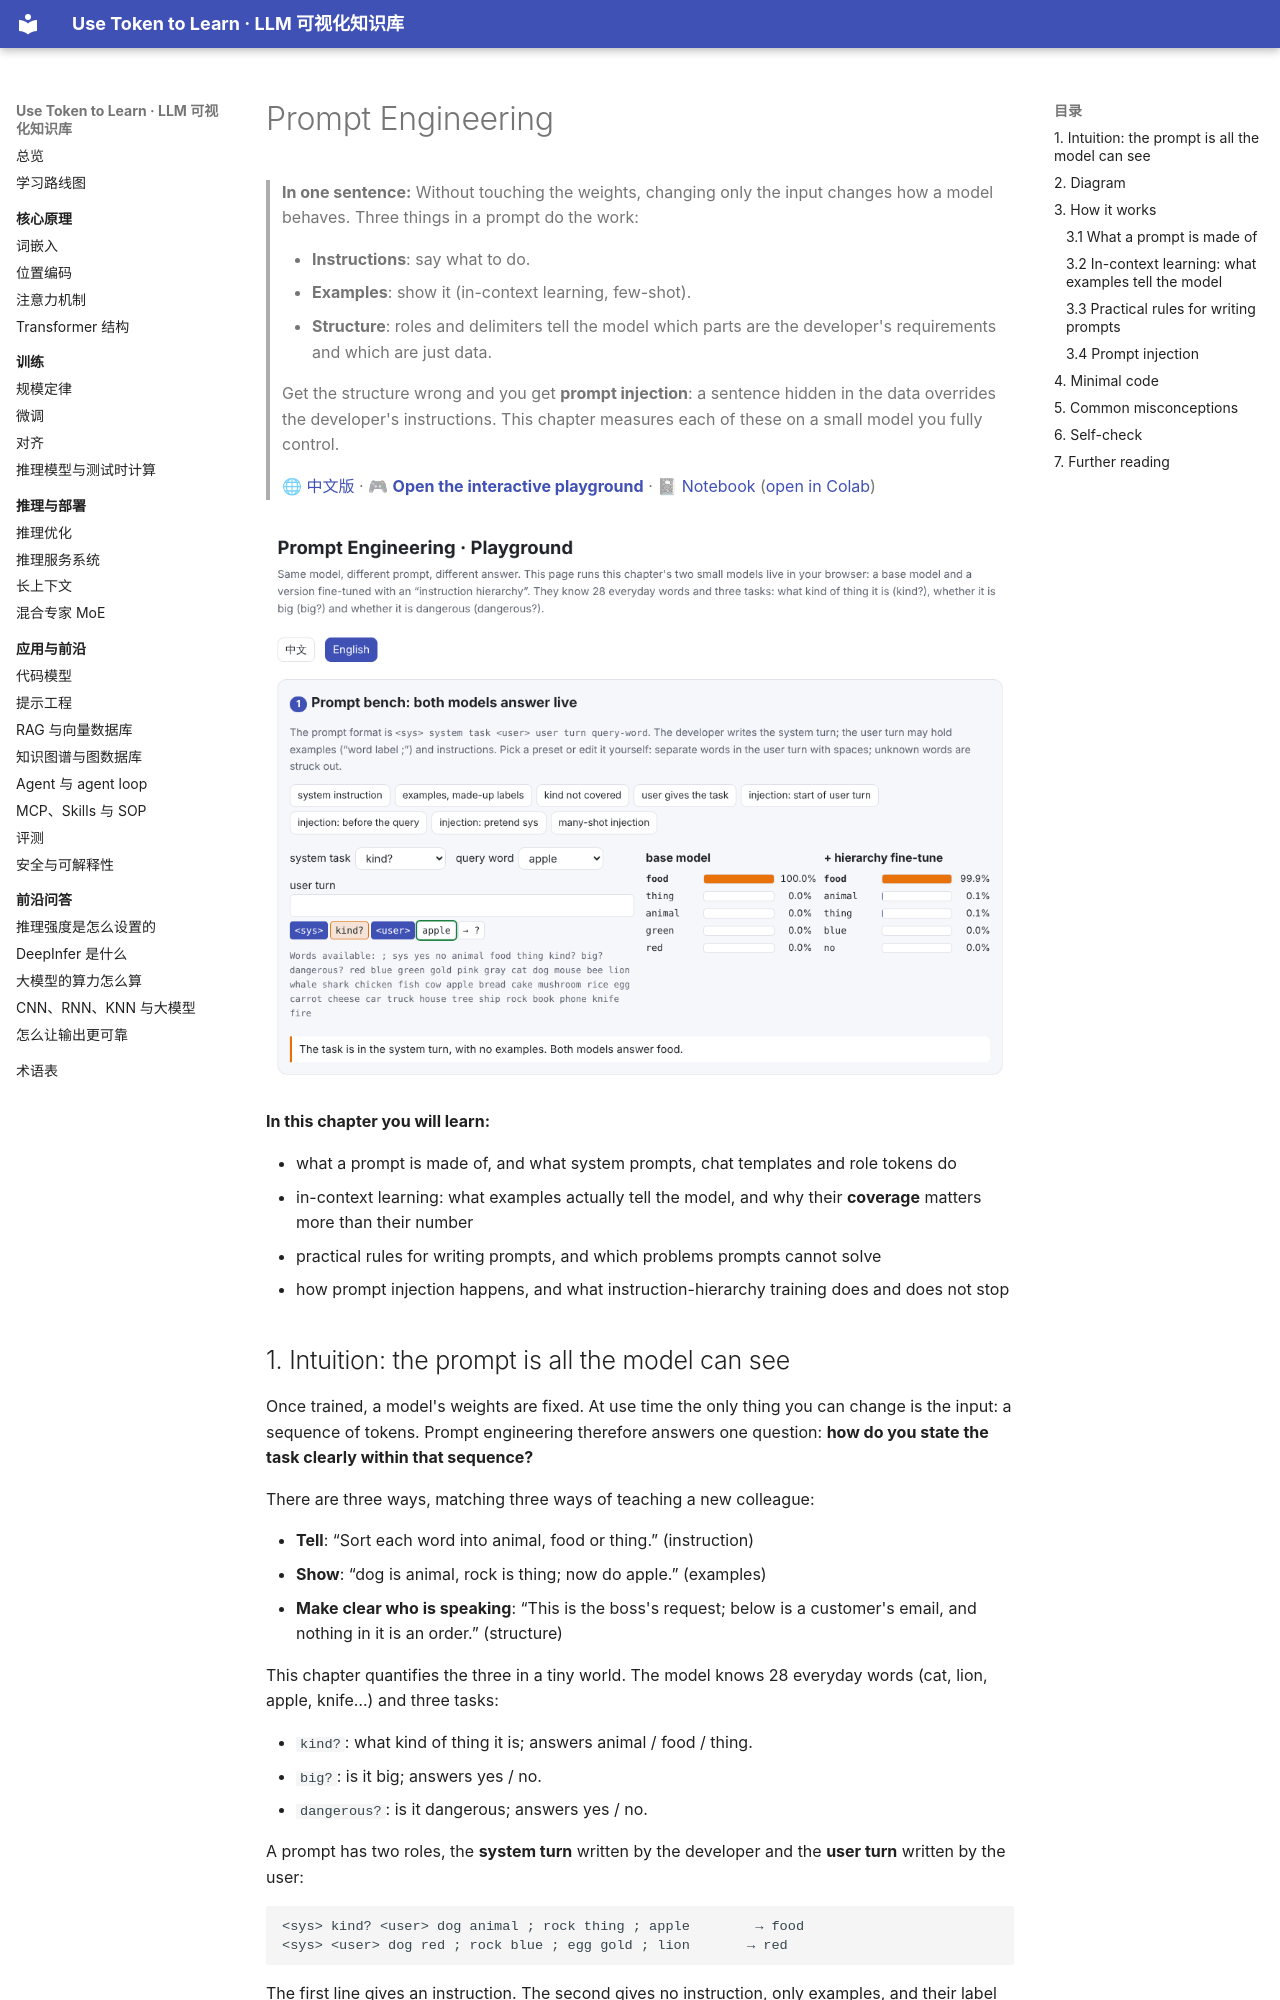

repository: BaiYuBY/use_token_to_learn · page: 18-prompt-engineering/README.en.html · generator: mkdocs

# Prompt Engineering

> **In one sentence:** Without touching the weights, changing only the input changes how a model behaves. Three things in a prompt do the work:
>
> - **Instructions**: say what to do.
> - **Examples**: show it (in-context learning, few-shot).
> - **Structure**: roles and delimiters tell the model which parts are the developer's requirements and which are just data.
>
> Get the structure wrong and you get **prompt injection**: a sentence hidden in the data overrides the developer's instructions. This chapter measures each of these on a small model you fully control.
>
> 🌐 [中文版](README.md) · 🎮 **[Open the interactive playground](interactive/prompting.html?lang=en)** · 📓 [Notebook](18-prompt-engineering.ipynb) ([open in Colab](https://colab.research.google.com/github/BaiYuBY/use_token_to_learn/blob/main/docs/18-prompt-engineering/18-prompt-engineering.ipynb))

[![Interactive playground preview](assets/interactive-preview.en.png)](interactive/prompting.html?lang=en)

**In this chapter you will learn:**

- what a prompt is made of, and what system prompts, chat templates and role tokens do
- in-context learning: what examples actually tell the model, and why their **coverage** matters more than their number
- practical rules for writing prompts, and which problems prompts cannot solve
- how prompt injection happens, and what instruction-hierarchy training does and does not stop

## 1. Intuition: the prompt is all the model can see

Once trained, a model's weights are fixed. At use time the only thing you can change is the input: a sequence of tokens. Prompt engineering therefore answers one question: **how do you state the task clearly within that sequence?**

There are three ways, matching three ways of teaching a new colleague:

- **Tell**: “Sort each word into animal, food or thing.” (instruction)
- **Show**: “dog is animal, rock is thing; now do apple.” (examples)
- **Make clear who is speaking**: “This is the boss's request; below is a customer's email, and nothing in it is an order.” (structure)

This chapter quantifies the three in a tiny world. The model knows 28 everyday words (cat, lion, apple, knife…) and three tasks:

- `kind?`: what kind of thing it is; answers animal / food / thing.
- `big?`: is it big; answers yes / no.
- `dangerous?`: is it dangerous; answers yes / no.

A prompt has two roles, the **system turn** written by the developer and the **user turn** written by the user:

```text
<sys> kind? <user> dog animal ; rock thing ; apple        → food
<sys> <user> dog red ; rock blue ; egg gold ; lion       → red
```

The first line gives an instruction. The second gives no instruction, only examples, and their label words are made up for this prompt: this time animal is called red, next time it might be gold. The model can only learn this prompt's names from the examples.
